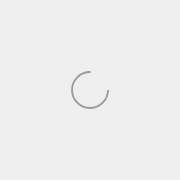
t = 0.00 s
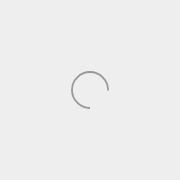
t = 0.25 s
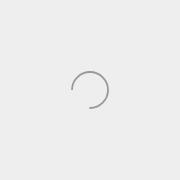
t = 0.50 s
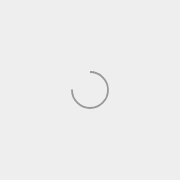
t = 0.75 s

The animated SVG that drew these frames (rendered in a browser with its animation timeline set to each time). Animation: 1 SMIL element (animateTransform=1); one cycle of 1.00 s, repeats indefinitely.

<svg xmlns="http://www.w3.org/2000/svg" preserveAspectRatio="xMidYMid" viewbox="0 0 100 100" style="height: 180px; width: 100%; background: #eee;"><circle cx="50" cy="50" fill="none" ng-attr-stroke="{{config.color}}" ng-attr-stroke-width="{{config.width}}" ng-attr-r="{{config.radius}}" ng-attr-stroke-dasharray="{{config.dasharray}}" stroke="#999" stroke-width="1" r="10" stroke-dasharray="47.12388980384689 17.707963267948966" transform="rotate(35.9122 50 50)"><animateTransform attributeName="transform" type="rotate" calcMode="linear" values="0 50 50;360 50 50" keyTimes="0;1" dur="1s" begin="0s" repeatCount="indefinite"></animateTransform></circle></svg>
